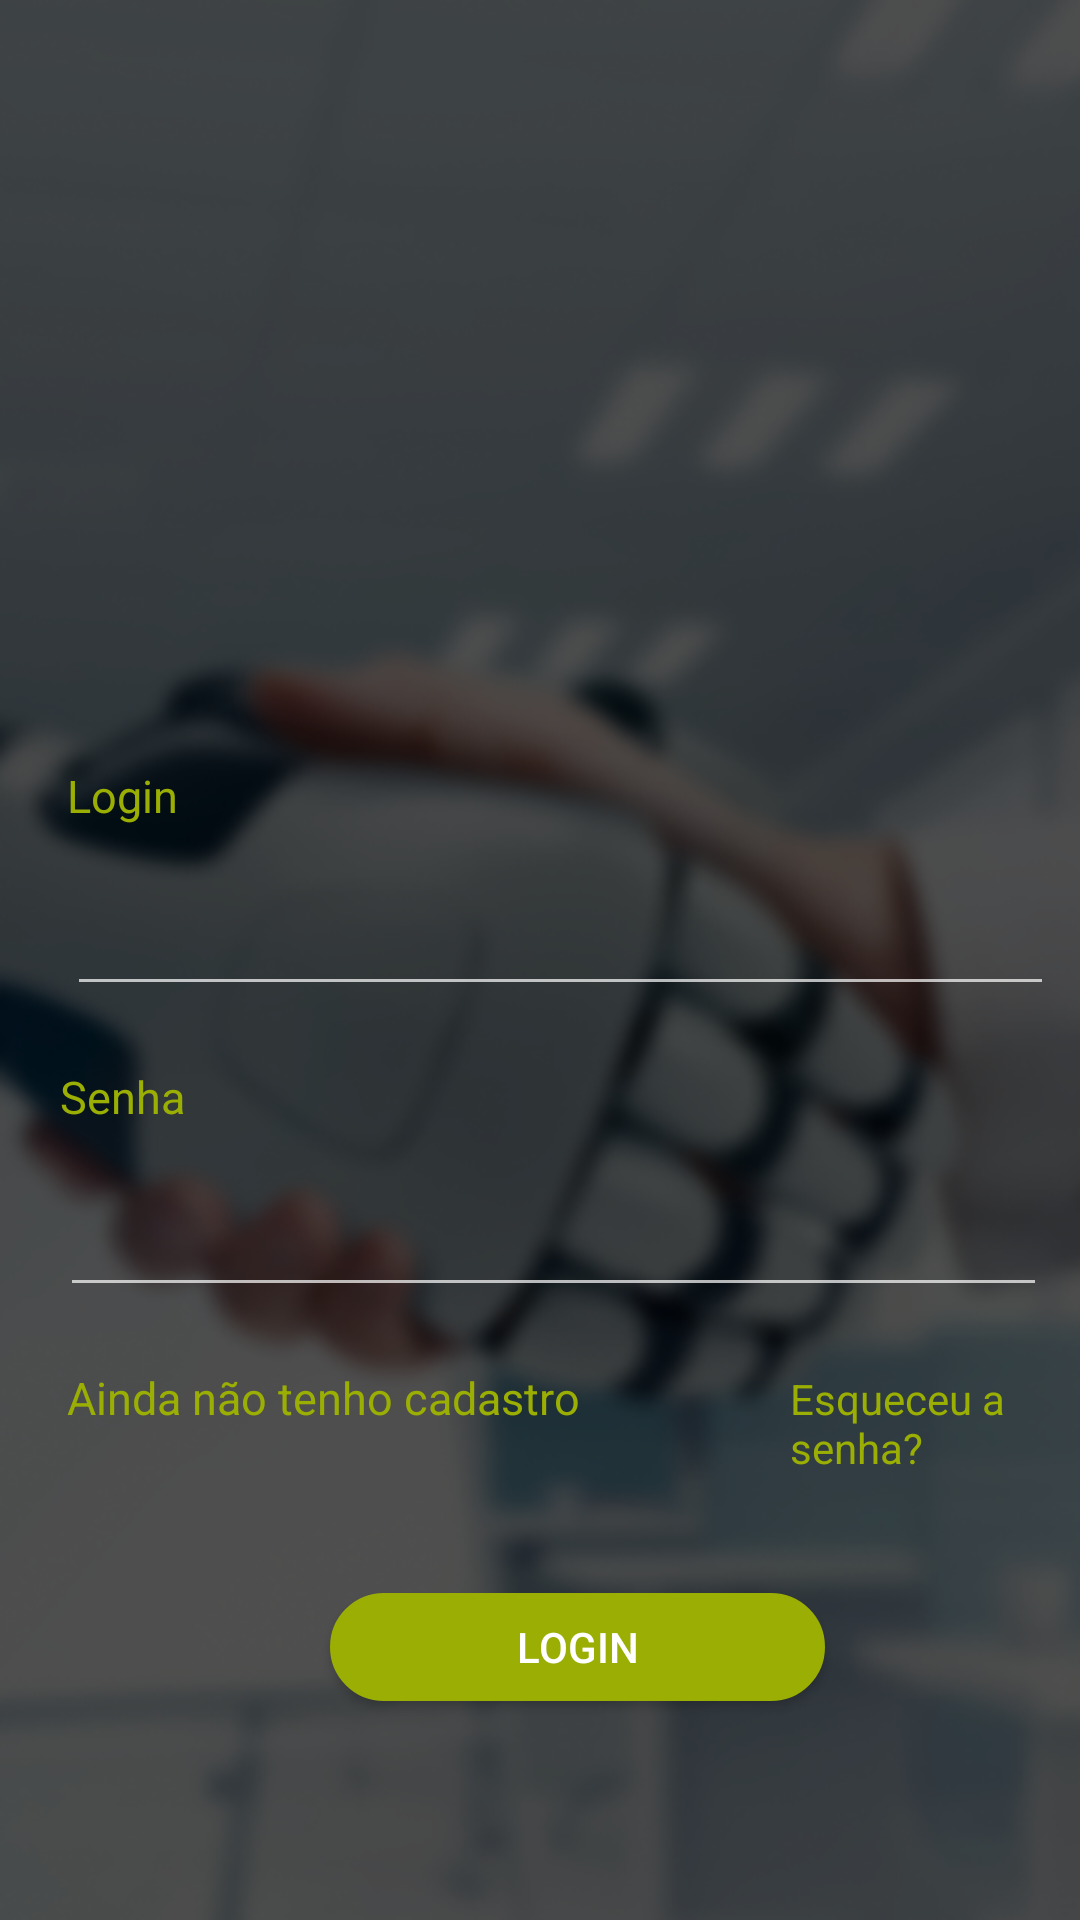

Here is an Android app screen rendered from its layout file. Give the layout XML and the strings, colors and styles it references.
<!-- AndroidManifest.xml: application theme Theme.AppCompat.NoActionBar -->
<!-- res/layout/activity_login.xml -->
<?xml version="1.0" encoding="utf-8"?>
<LinearLayout
        xmlns:android="http://schemas.android.com/apk/res/android"
        xmlns:app="http://schemas.android.com/apk/res-auto"
        android:layout_width="match_parent"
        android:layout_height="match_parent"
        android:background="@drawable/screen_bg"
        android:orientation="vertical"
        android:visibility="visible"
        android:gravity="center_vertical">

    <ImageView android:layout_width="165dp"
               android:layout_height="82dp"
               android:layout_marginTop="50dp"
               android:layout_marginStart="104.25dp"
               android:layout_marginBottom="50dp"
               android:layout_alignParentStart="true"
               app:srcCompat="@drawable/logo"
               android:scaleType="centerInside"/>

    <TextView
            android:layout_width="wrap_content"
            android:layout_height="wrap_content"
            android:text="Login"
            android:textColor="@color/verdeEveri"
            android:layout_marginStart="22.26dp"
            android:layout_marginTop="20dp"
            android:textSize="15sp"
            app:layout_constraintLeft_toLeftOf="parent"
            app:layout_constraintTop_toTopOf="parent"/>
    <EditText
            android:id="@+id/ed_login"
            android:layout_width="329dp"
            android:layout_height="56dp"
            android:layout_marginStart="22.26dp"
            android:layout_marginTop="4dp"
            android:layout_marginEnd="20dp"
            android:textSize="15sp"
            android:textCursorDrawable="@drawable/act_edt"
            android:layout_marginBottom="20dp"/>

    <TextView
            android:layout_width="wrap_content"
            android:layout_height="wrap_content"
            android:text="Senha"
            android:textColor="@color/verdeEveri"
            android:layout_marginStart="20dp"
            android:textSize="15sp"/>
    <EditText
            android:id="@+id/ed_senha"
            android:layout_width="329dp"
            android:layout_height="56dp"
            android:layout_marginStart="20dp"
            android:layout_marginTop="4dp"
            android:layout_marginEnd="20dp"
            android:textCursorDrawable="@drawable/act_edt"
            android:textSize="15sp"
            android:layout_marginBottom="20dp"/>

    <LinearLayout
            android:layout_width="wrap_content"
            android:layout_height="wrap_content"
            android:orientation="horizontal">


        <TextView
                android:id="@+id/tv_cadastroButton"
                android:layout_width="wrap_content"
                android:layout_height="wrap_content"
                android:layout_marginStart="22.26dp"
                android:text="@string/cadastroButton"
                android:textColor="@color/verdeEveri"
                android:textSize="15sp"/>

        <TextView
                android:id="@+id/tv_reset"
                android:layout_width="wrap_content"
                android:layout_height="wrap_content"
                android:text="@string/esqueciSenha"

                android:textColor="@color/verdeEveri"
                android:layout_marginStart="70dp"
                android:layout_marginEnd="10dp"/>

    </LinearLayout>

    <Button
            android:id="@+id/btn_login"
            android:layout_width="165dp"
            android:layout_height="36dp"
            android:text="login"
            android:background="@drawable/act_shape"
            android:layout_marginTop="40dp"
            android:layout_marginEnd="130dp"
            android:layout_marginStart="110dp"
            android:layout_marginBottom="20dp"
    />


</LinearLayout>
<!-- resources referenced by this layout -->
<resources>
  <color name="verdeEveri">#9AAE04</color>
  <!-- drawable act_edt (drawable) -->
  <?xml version="1.0" encoding="utf-8"?>
  <shape xmlns:android="http://schemas.android.com/apk/res/android">
      <size android:height="6dp" android:width="2dp"/>
      <solid android:color="@color/verdeEveri"/>
  </shape>
  <!-- drawable act_shape (drawable) -->
  <?xml version="1.0" encoding="utf-8"?>
  <shape
          xmlns:android="http://schemas.android.com/apk/res/android"
  >
      <stroke
              android:width="1dp"
              android:color="#9AAE04"/>
      <corners
              android:radius="30dp"/>
  
      <padding
              android:left="1dp"
              android:right="1dp"
              android:top="1dp"
              android:bottom="1dp"/>
  
      <solid android:color="#9AAE04"/>
  
  </shape>
  <!-- drawable screen_bg: png bitmap (drawable, 129593 bytes) -->
  <string name="cadastroButton">Ainda não tenho cadastro</string>
  <string name="esqueciSenha">Esqueceu a senha?</string>
</resources>
